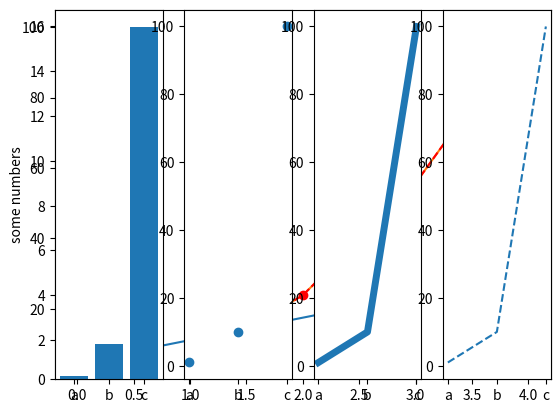
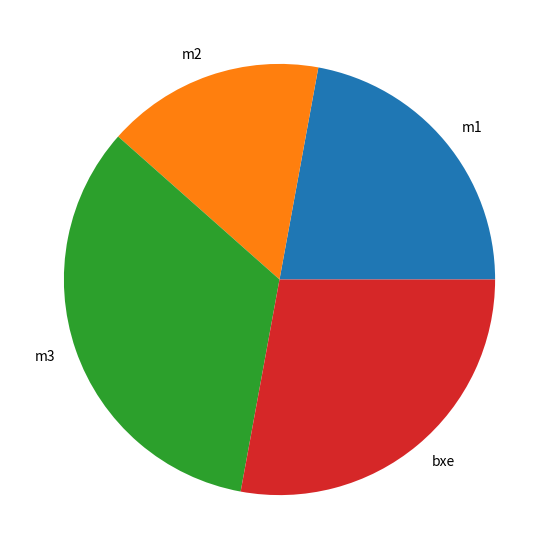

The script that saved these images, in order:
#!/usr/bin/env python
# coding: utf-8

# In[1]:


# plot1
import matplotlib.pyplot as plt
plt.plot([1, 2, 3, 4])
plt.ylabel('some numbers')
plt.show()
plt.plot([1, 2, 3, 4], [1, 4, 9, 16])
plt.show()
plt.plot([1, 2, 3, 4], [1, 4, 9, 16], 'ro')
plt.plot([1, 2, 3, 4], [1, 4, 9, 16], 'r--')
plt.show()


# In[2]:


import matplotlib.pyplot as plt
names = ['a', 'b', 'c']
values = [1, 10, 100]
plt.subplot(141)
plt.bar(names, values)
plt.subplot(142)
plt.scatter(names, values)
plt.subplot(143)
plt.plot(names, values, linewidth=5.0)
plt.subplot(144)
plt.plot(names, values, '--')
plt.show()


# In[3]:


import matplotlib.pyplot as plt
import numpy as np
# Creating dataset
sub = ['m1', 'm2', 'm3', 'bxe']
data = [23, 17, 35, 29]
# Creating plot
fig = plt.figure(figsize =(10, 7))
plt.pie(data, labels = sub)
plt.show()


# In[ ]:




